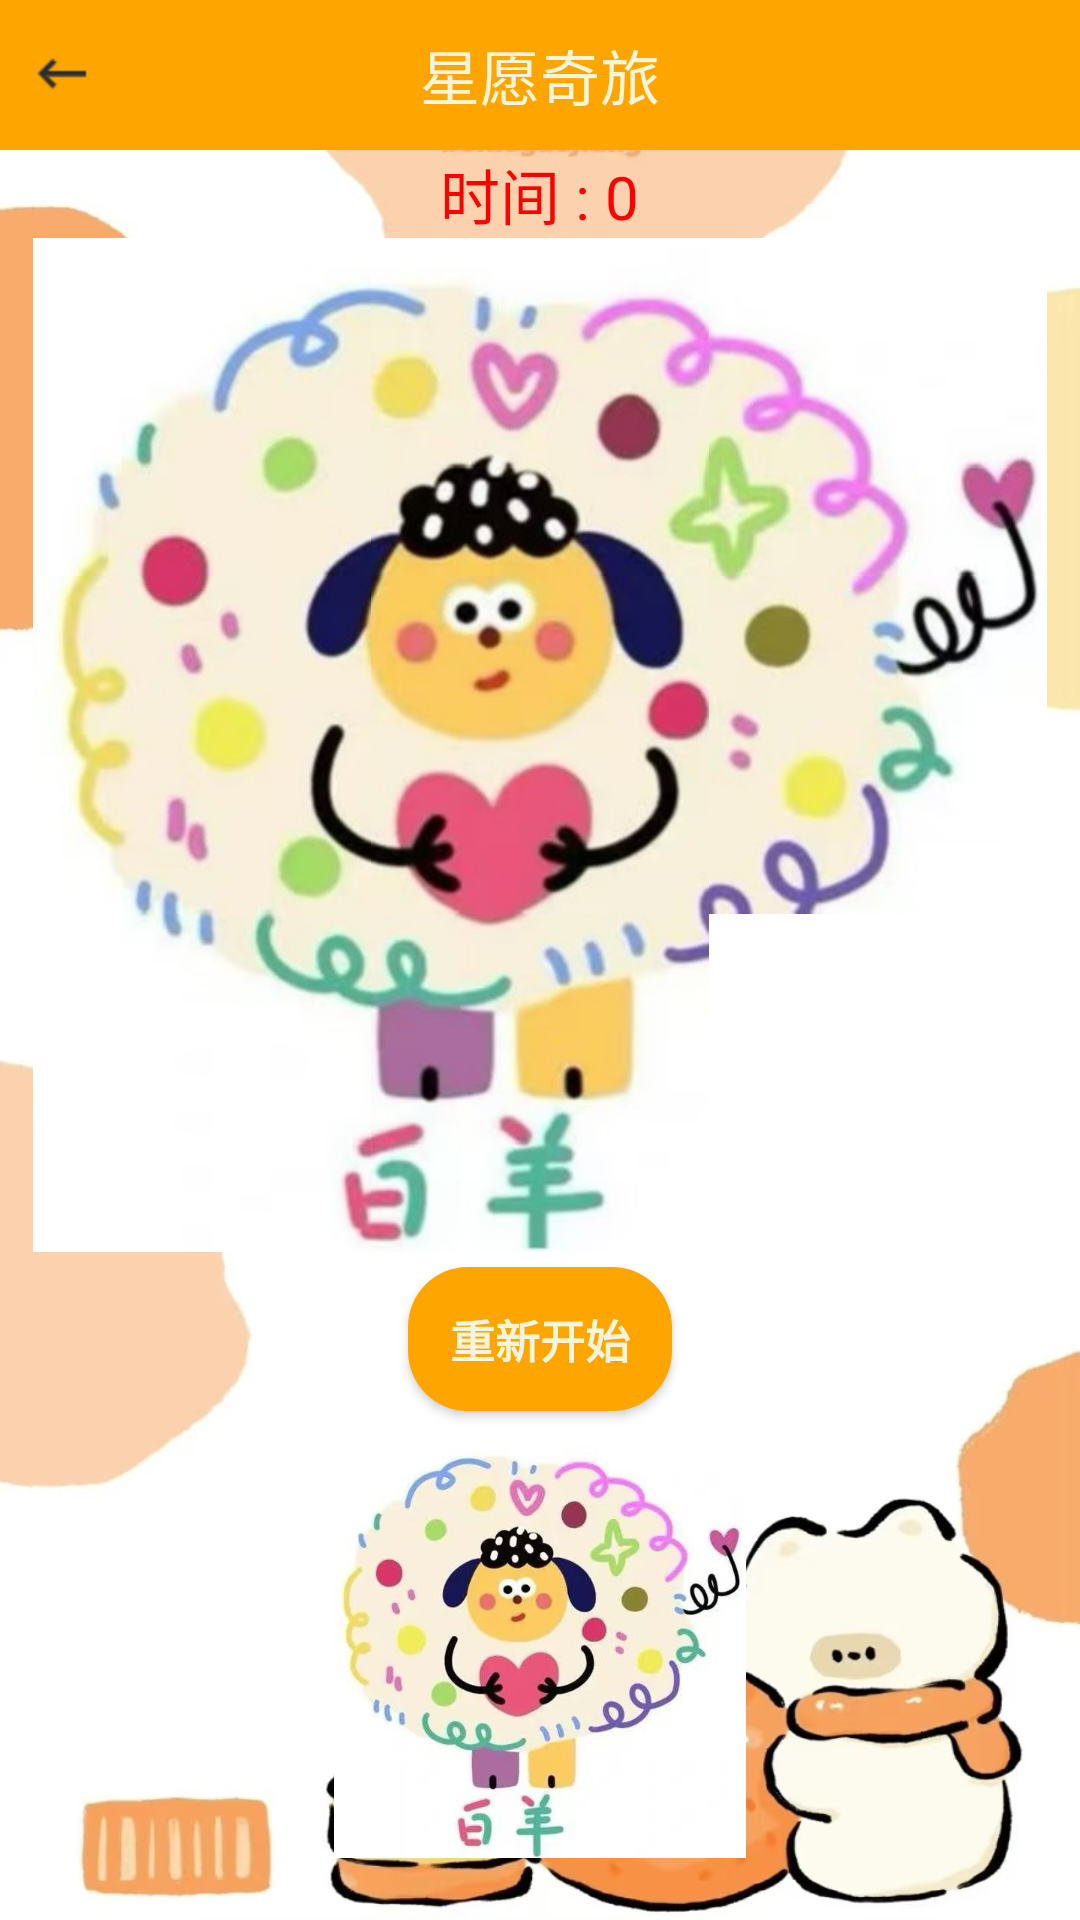

Produce the Android XML layout that renders to this screen, including the resource entries it uses.
<!-- AndroidManifest.xml: application theme Theme.AppCompat.Light.NoActionBar -->
<!-- res/layout/activity_game.xml -->
<?xml version="1.0" encoding="utf-8"?>
<LinearLayout xmlns:android="http://schemas.android.com/apk/res/android"
    xmlns:app="http://schemas.android.com/apk/res-auto"
    xmlns:tools="http://schemas.android.com/tools"
    android:layout_width="match_parent"
    android:layout_height="match_parent"
    android:orientation="vertical"
    tools:context=".activity.GameActivity"
    android:background="@drawable/background2">
    <include layout="@layout/title_layout" />
    <TextView
        android:id="@+id/pt_tv_time"
        android:layout_width="wrap_content"
        android:layout_height="wrap_content"
        android:text="时间 : 0"
        android:layout_gravity="center"
        android:textSize="20sp"
        android:textColor="#FF0000"/>
    <LinearLayout
        android:id="@+id/pt_line1"
        android:layout_width="wrap_content"
        android:layout_height="wrap_content"
        android:orientation="horizontal"
        android:layout_gravity="center">
        <ImageButton
            android:id="@+id/pt_ib_00x00"
            android:layout_width="wrap_content"
            android:layout_height="wrap_content"
            android:src="@mipmap/img_aries_00x00"
            android:padding="0dp"
            android:onClick="onClick"/>
        <ImageButton
            android:id="@+id/pt_ib_00x01"
            android:layout_width="wrap_content"
            android:layout_height="wrap_content"
            android:src="@mipmap/img_aries_00x01"
            android:padding="0dp"
            android:onClick="onClick"/>
        <ImageButton
            android:id="@+id/pt_ib_00x02"
            android:layout_width="wrap_content"
            android:layout_height="wrap_content"
            android:src="@mipmap/img_aries_00x02"
            android:padding="0dp"
            android:onClick="onClick"
           />
    </LinearLayout>

    <LinearLayout
        android:id="@+id/pt_line2"
        android:layout_width="wrap_content"
        android:layout_height="wrap_content"
        android:orientation="horizontal"
        android:layout_gravity="center">
        <ImageButton
            android:id="@+id/pt_ib_01x00"
            android:layout_width="wrap_content"
            android:layout_height="wrap_content"
            android:src="@mipmap/img_aries_01x00"
            android:padding="0dp"
            android:onClick="onClick"/>
        <ImageButton
            android:id="@+id/pt_ib_01x01"
            android:layout_width="wrap_content"
            android:layout_height="wrap_content"
            android:src="@mipmap/img_aries_01x01"
            android:padding="0dp"
            android:onClick="onClick"/>
        <ImageButton
            android:id="@+id/pt_ib_01x02"
            android:layout_width="wrap_content"
            android:layout_height="wrap_content"
            android:src="@mipmap/img_aries_01x02"
            android:padding="0dp"
            android:onClick="onClick"/>
    </LinearLayout>

    <LinearLayout
        android:id="@+id/pt_line3"
        android:layout_width="wrap_content"
        android:layout_height="wrap_content"
        android:orientation="horizontal"
        android:layout_gravity="center">
        <ImageButton
            android:id="@+id/pt_ib_02x00"
            android:layout_width="wrap_content"
            android:layout_height="wrap_content"
            android:src="@mipmap/img_aries_02x00"
            android:padding="0dp"
            android:onClick="onClick"/>
        <ImageButton
            android:id="@+id/pt_ib_02x01"
            android:layout_width="wrap_content"
            android:layout_height="wrap_content"
            android:src="@mipmap/img_aries_02x01"
            android:padding="0dp"
            android:onClick="onClick"/>
        <ImageButton
            android:id="@+id/pt_ib_02x02"
            android:layout_width="wrap_content"
            android:layout_height="wrap_content"
            android:src="@mipmap/img_aries_02x02"
            android:padding="0dp"
            android:onClick="onClick"
            android:visibility="invisible"/>
    </LinearLayout>

    <Button
        android:id="@+id/pt_btn_restart"
        android:layout_width="wrap_content"
        android:layout_height="wrap_content"
        android:onClick="restart"
        android:layout_gravity="center"
        android:text="重新开始"
        android:textColor="#F5F5DC"
        android:textSize="15sp"
        android:textStyle="bold"
        android:background="@drawable/dock"
        android:layout_marginTop="5dp"/>

    <ImageView
        android:id="@+id/pt_iv"
        android:layout_width="wrap_content"
        android:layout_height="wrap_content"
        android:layout_gravity="center"
        android:src="@mipmap/aries"
        android:layout_marginTop="5dp"/>
</LinearLayout>
<!-- res/layout/title_layout.xml (included above) -->
<?xml version="1.0" encoding="utf-8"?>
<RelativeLayout
    xmlns:android="http://schemas.android.com/apk/res/android"
    android:layout_width="match_parent"
    android:layout_height="50dp"
    android:background="#FFA500">
    <TextView
        android:id="@+id/title_tv"
        android:layout_width="wrap_content"
        android:layout_height="wrap_content"
        android:textSize="20sp"
        android:layout_centerInParent="true"
        android:textColor="#F5F5DC"
        android:text="星愿奇旅"/>
    <ImageView
        android:id="@+id/title_iv_back"
        android:layout_width="wrap_content"
        android:layout_height="wrap_content"
        android:layout_centerVertical="true"
        android:layout_marginLeft="10dp"
        android:src="@mipmap/leftback"/>

</RelativeLayout>
<!-- resources referenced by this layout -->
<resources>
  <!-- drawable background2: jpg bitmap (drawable, 89106 bytes) -->
  <!-- drawable dock (drawable) -->
  <?xml version="1.0" encoding="utf-8"?>
  <shape xmlns:android="http://schemas.android.com/apk/res/android"
      android:shape="rectangle">
      <corners android:radius="20dp" />
      <solid android:color="#FFA500" />
  </shape>
  <!-- mipmap aries: jpg bitmap (mipmap-xxxhdpi, 29705 bytes) -->
  <!-- mipmap img_aries_00x00: jpg bitmap (mipmap-xxxhdpi, 11870 bytes) -->
  <!-- mipmap img_aries_00x01: jpg bitmap (mipmap-xxxhdpi, 22527 bytes) -->
  <!-- mipmap img_aries_00x02: jpg bitmap (mipmap-xxxhdpi, 14807 bytes) -->
  <!-- mipmap img_aries_01x00: jpg bitmap (mipmap-xxxhdpi, 16983 bytes) -->
  <!-- mipmap img_aries_01x01: jpg bitmap (mipmap-xxxhdpi, 22034 bytes) -->
  <!-- mipmap img_aries_01x02: jpg bitmap (mipmap-xxxhdpi, 18919 bytes) -->
  <!-- mipmap img_aries_02x00: jpg bitmap (mipmap-xxxhdpi, 9001 bytes) -->
  <!-- mipmap img_aries_02x01: jpg bitmap (mipmap-xxxhdpi, 19132 bytes) -->
  <!-- mipmap img_aries_02x02: jpg bitmap (mipmap-xxxhdpi, 5940 bytes) -->
  <!-- mipmap leftback: png bitmap (mipmap-hdpi, 403 bytes) -->
</resources>
